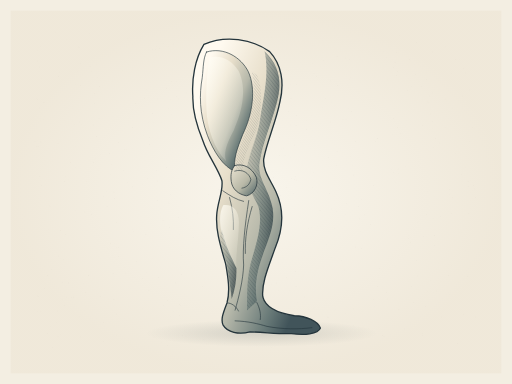
t = 0.00 s
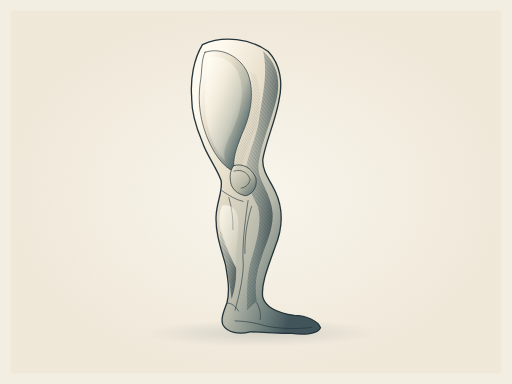
t = 0.98 s
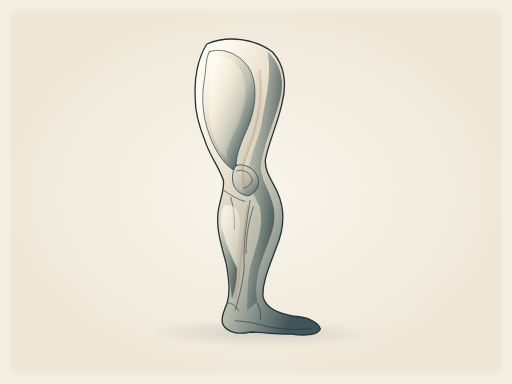
t = 2.28 s
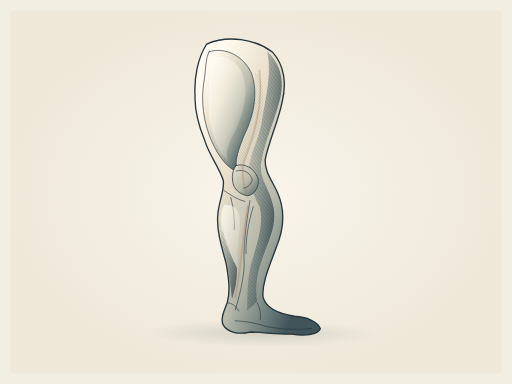
t = 3.62 s
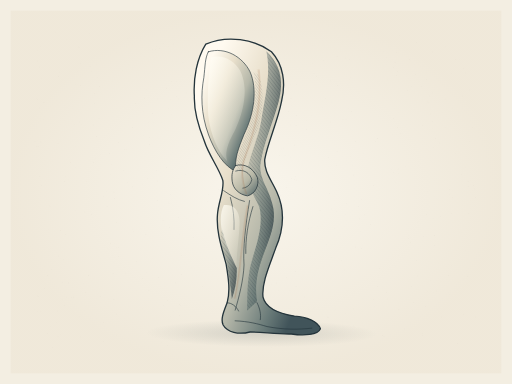
t = 4.69 s
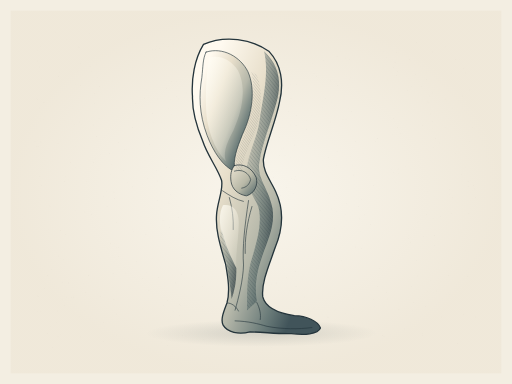
t = 5.81 s

The animated SVG that drew these frames (rendered in a browser with its animation timeline set to each time). Animation: 2 SMIL elements (animate=1,animateTransform=1); one cycle of 7.00 s, repeats indefinitely.

<svg xmlns="http://www.w3.org/2000/svg" width="1200" height="900" viewBox="0 0 1200 900" role="img" aria-labelledby="title desc">
<title id="title">Weight through the outer leg</title><desc id="desc">Original graphite, indigo and warm ivory anatomical drawing inspired by the form study in source photograph 105218.jpg. Native editable vector contours, tonal planes and crosshatching. Seven-second seamless anatomical study animation. An artistic study, not a clinical reference.</desc>
<defs>
<radialGradient id="paper"><stop stop-color="#fbf8f0"/><stop offset="1" stop-color="#eee6d6"/></radialGradient>
<linearGradient id="body" x1=".13" y1=".12" x2=".89" y2=".81" gradientUnits="objectBoundingBox"><stop stop-color="#fffaf0"/><stop offset=".32" stop-color="#e8dfcb"/><stop offset=".64" stop-color="#b6b8aa"/><stop offset=".87" stop-color="#697a78"/><stop offset="1" stop-color="#41545a"/></linearGradient>
<linearGradient id="body2" x1="0" y1="0" x2="1" y2="1"><stop stop-color="#ece4d2"/><stop offset=".55" stop-color="#b9b9a8"/><stop offset="1" stop-color="#506568"/></linearGradient>
<linearGradient id="shadow" x1="0" y1="0" x2="1" y2=".55"><stop stop-color="#5d716f" stop-opacity=".05"/><stop offset=".56" stop-color="#3f5659" stop-opacity=".55"/><stop offset="1" stop-color="#24343b" stop-opacity=".94"/></linearGradient>
<linearGradient id="light" x1="0" y1="0" x2="1" y2="1"><stop stop-color="#fffdf5" stop-opacity=".98"/><stop offset="1" stop-color="#fff9e8" stop-opacity=".05"/></linearGradient>
<linearGradient id="forefoot-tone" gradientUnits="userSpaceOnUse" x1="448" y1="336" x2="811" y2="655"><stop stop-color="#fffaf0"/><stop offset=".36" stop-color="#dddaca"/><stop offset=".73" stop-color="#9ca99f"/><stop offset="1" stop-color="#5b7072"/></linearGradient>
<linearGradient id="foot-tone" gradientUnits="userSpaceOnUse" x1="427" y1="400" x2="812" y2="645"><stop stop-color="#eee5d2"/><stop offset=".43" stop-color="#c7c9b9"/><stop offset="1" stop-color="#526a6b"/></linearGradient>
<radialGradient id="ground"><stop stop-color="#293b3f" stop-opacity=".15"/><stop offset="1" stop-color="#293b3f" stop-opacity="0"/></radialGradient>
</defs><rect width="1200" height="900" fill="#f3eee2"/><rect x="25" y="25" width="1150" height="850" fill="url(#paper)" opacity=".7"/><g id="paper-grain" fill="#665f50" opacity=".10"><circle cx="267" cy="702" r="0.6"/><circle cx="152" cy="716" r="0.45"/><circle cx="976" cy="610" r="0.35"/><circle cx="1015" cy="685" r="0.45"/><circle cx="855" cy="503" r="0.45"/><circle cx="375" cy="120" r="0.35"/><circle cx="926" cy="146" r="0.6"/><circle cx="671" cy="439" r="0.6"/><circle cx="965" cy="671" r="0.6"/><circle cx="829" cy="724" r="0.6"/><circle cx="149" cy="609" r="0.6"/><circle cx="516" cy="587" r="0.45"/><circle cx="209" cy="78" r="0.35"/><circle cx="819" cy="140" r="0.6"/><circle cx="540" cy="94" r="0.45"/><circle cx="800" cy="610" r="0.35"/><circle cx="124" cy="815" r="0.35"/><circle cx="526" cy="806" r="0.45"/><circle cx="545" cy="592" r="0.6"/><circle cx="697" cy="709" r="0.35"/><circle cx="659" cy="349" r="0.6"/><circle cx="496" cy="562" r="0.35"/><circle cx="516" cy="342" r="0.6"/><circle cx="178" cy="519" r="0.45"/><circle cx="294" cy="640" r="0.6"/><circle cx="85" cy="343" r="0.6"/><circle cx="569" cy="160" r="0.45"/><circle cx="346" cy="419" r="0.45"/><circle cx="140" cy="170" r="0.35"/><circle cx="211" cy="661" r="0.35"/><circle cx="1115" cy="743" r="0.35"/><circle cx="670" cy="555" r="0.35"/><circle cx="448" cy="626" r="0.45"/><circle cx="359" cy="286" r="0.35"/><circle cx="419" cy="509" r="0.6"/><circle cx="97" cy="435" r="0.45"/><circle cx="219" cy="646" r="0.35"/><circle cx="539" cy="245" r="0.45"/><circle cx="994" cy="393" r="0.35"/><circle cx="478" cy="163" r="0.45"/><circle cx="175" cy="292" r="0.35"/><circle cx="979" cy="647" r="0.6"/><circle cx="1097" cy="425" r="0.6"/><circle cx="652" cy="682" r="0.35"/><circle cx="483" cy="806" r="0.45"/><circle cx="89" cy="343" r="0.6"/><circle cx="136" cy="336" r="0.6"/><circle cx="990" cy="295" r="0.45"/><circle cx="811" cy="279" r="0.6"/><circle cx="820" cy="186" r="0.45"/><circle cx="1076" cy="140" r="0.45"/><circle cx="420" cy="739" r="0.6"/><circle cx="256" cy="360" r="0.6"/><circle cx="732" cy="107" r="0.45"/><circle cx="373" cy="114" r="0.6"/><circle cx="723" cy="536" r="0.6"/><circle cx="259" cy="570" r="0.6"/><circle cx="437" cy="218" r="0.6"/><circle cx="836" cy="762" r="0.35"/><circle cx="418" cy="232" r="0.35"/><circle cx="733" cy="148" r="0.35"/><circle cx="297" cy="350" r="0.45"/><circle cx="528" cy="171" r="0.35"/><circle cx="311" cy="438" r="0.6"/><circle cx="85" cy="230" r="0.45"/><circle cx="1058" cy="623" r="0.35"/><circle cx="223" cy="372" r="0.35"/><circle cx="885" cy="325" r="0.6"/><circle cx="198" cy="497" r="0.45"/><circle cx="628" cy="238" r="0.6"/><circle cx="141" cy="541" r="0.6"/><circle cx="496" cy="135" r="0.35"/><circle cx="589" cy="576" r="0.45"/><circle cx="1001" cy="449" r="0.35"/><circle cx="415" cy="185" r="0.35"/><circle cx="96" cy="333" r="0.6"/><circle cx="1062" cy="413" r="0.35"/><circle cx="391" cy="208" r="0.6"/><circle cx="1045" cy="108" r="0.35"/><circle cx="138" cy="600" r="0.6"/><circle cx="365" cy="116" r="0.6"/><circle cx="589" cy="672" r="0.45"/><circle cx="599" cy="631" r="0.35"/><circle cx="549" cy="571" r="0.45"/><circle cx="812" cy="477" r="0.45"/><circle cx="1087" cy="737" r="0.45"/><circle cx="208" cy="646" r="0.6"/><circle cx="1108" cy="299" r="0.45"/><circle cx="1097" cy="437" r="0.6"/><circle cx="319" cy="613" r="0.45"/><circle cx="221" cy="242" r="0.45"/><circle cx="966" cy="728" r="0.45"/><circle cx="821" cy="366" r="0.35"/><circle cx="1020" cy="324" r="0.6"/><circle cx="541" cy="515" r="0.6"/><circle cx="990" cy="786" r="0.6"/><circle cx="369" cy="369" r="0.35"/><circle cx="848" cy="582" r="0.6"/><circle cx="206" cy="302" r="0.35"/><circle cx="262" cy="385" r="0.6"/><circle cx="185" cy="110" r="0.6"/><circle cx="643" cy="312" r="0.35"/><circle cx="1100" cy="332" r="0.45"/><circle cx="790" cy="132" r="0.6"/><circle cx="393" cy="809" r="0.6"/><circle cx="249" cy="485" r="0.35"/><circle cx="725" cy="545" r="0.35"/><circle cx="785" cy="536" r="0.45"/><circle cx="597" cy="742" r="0.35"/><circle cx="1059" cy="501" r="0.45"/><circle cx="809" cy="136" r="0.6"/><circle cx="369" cy="470" r="0.6"/><circle cx="1073" cy="805" r="0.6"/><circle cx="318" cy="242" r="0.6"/><circle cx="93" cy="253" r="0.6"/><circle cx="434" cy="789" r="0.35"/><circle cx="555" cy="279" r="0.45"/><circle cx="235" cy="363" r="0.35"/><circle cx="1018" cy="576" r="0.35"/><circle cx="82" cy="726" r="0.35"/><circle cx="1034" cy="743" r="0.6"/><circle cx="745" cy="530" r="0.45"/><circle cx="402" cy="191" r="0.6"/><circle cx="343" cy="639" r="0.45"/><circle cx="1096" cy="648" r="0.6"/><circle cx="399" cy="456" r="0.45"/><circle cx="459" cy="186" r="0.35"/><circle cx="570" cy="123" r="0.6"/><circle cx="219" cy="380" r="0.6"/><circle cx="767" cy="653" r="0.35"/><circle cx="533" cy="176" r="0.45"/><circle cx="529" cy="394" r="0.45"/><circle cx="1090" cy="392" r="0.35"/><circle cx="421" cy="549" r="0.35"/><circle cx="227" cy="320" r="0.6"/><circle cx="189" cy="149" r="0.45"/><circle cx="665" cy="347" r="0.6"/><circle cx="173" cy="696" r="0.45"/><circle cx="671" cy="650" r="0.6"/><circle cx="1031" cy="335" r="0.45"/><circle cx="778" cy="603" r="0.45"/><circle cx="992" cy="554" r="0.45"/><circle cx="628" cy="498" r="0.35"/><circle cx="1003" cy="239" r="0.6"/><circle cx="562" cy="548" r="0.45"/><circle cx="729" cy="534" r="0.45"/><circle cx="454" cy="556" r="0.35"/><circle cx="104" cy="676" r="0.6"/><circle cx="709" cy="758" r="0.35"/><circle cx="735" cy="405" r="0.45"/><circle cx="842" cy="513" r="0.6"/><circle cx="103" cy="240" r="0.6"/><circle cx="852" cy="360" r="0.35"/><circle cx="998" cy="718" r="0.6"/><circle cx="932" cy="299" r="0.6"/><circle cx="1114" cy="463" r="0.45"/><circle cx="252" cy="484" r="0.35"/><circle cx="221" cy="219" r="0.45"/><circle cx="677" cy="262" r="0.45"/><circle cx="683" cy="419" r="0.6"/><circle cx="750" cy="494" r="0.6"/><circle cx="1009" cy="114" r="0.35"/><circle cx="313" cy="542" r="0.35"/><circle cx="1010" cy="658" r="0.35"/><circle cx="420" cy="714" r="0.6"/><circle cx="350" cy="323" r="0.45"/><circle cx="890" cy="630" r="0.6"/><circle cx="775" cy="286" r="0.45"/><circle cx="763" cy="231" r="0.45"/><circle cx="918" cy="397" r="0.35"/><circle cx="425" cy="644" r="0.6"/><circle cx="804" cy="280" r="0.45"/><circle cx="350" cy="338" r="0.6"/><circle cx="513" cy="444" r="0.6"/><circle cx="880" cy="331" r="0.45"/><circle cx="681" cy="728" r="0.35"/><circle cx="990" cy="781" r="0.45"/><circle cx="489" cy="541" r="0.45"/><circle cx="176" cy="393" r="0.45"/><circle cx="527" cy="368" r="0.6"/><circle cx="242" cy="800" r="0.45"/><circle cx="378" cy="803" r="0.45"/><circle cx="182" cy="168" r="0.45"/><circle cx="480" cy="404" r="0.35"/><circle cx="878" cy="718" r="0.35"/><circle cx="228" cy="182" r="0.45"/><circle cx="834" cy="331" r="0.6"/><circle cx="1100" cy="211" r="0.6"/><circle cx="89" cy="695" r="0.6"/><circle cx="92" cy="413" r="0.45"/><circle cx="269" cy="465" r="0.6"/><circle cx="875" cy="434" r="0.6"/><circle cx="617" cy="372" r="0.6"/><circle cx="250" cy="449" r="0.35"/><circle cx="1109" cy="435" r="0.6"/><circle cx="160" cy="663" r="0.6"/><circle cx="489" cy="456" r="0.45"/><circle cx="342" cy="550" r="0.6"/><circle cx="1054" cy="455" r="0.45"/><circle cx="933" cy="406" r="0.45"/><circle cx="773" cy="454" r="0.6"/><circle cx="969" cy="709" r="0.45"/><circle cx="299" cy="90" r="0.45"/><circle cx="768" cy="743" r="0.45"/><circle cx="236" cy="104" r="0.35"/><circle cx="535" cy="678" r="0.6"/><circle cx="788" cy="387" r="0.45"/><circle cx="195" cy="665" r="0.35"/><circle cx="581" cy="137" r="0.35"/><circle cx="335" cy="432" r="0.45"/><circle cx="314" cy="243" r="0.45"/><circle cx="958" cy="552" r="0.35"/><circle cx="790" cy="355" r="0.6"/><circle cx="635" cy="788" r="0.45"/><circle cx="273" cy="522" r="0.6"/><circle cx="425" cy="353" r="0.35"/><circle cx="694" cy="294" r="0.6"/><circle cx="1006" cy="225" r="0.35"/><circle cx="278" cy="602" r="0.6"/><circle cx="87" cy="731" r="0.45"/><circle cx="922" cy="159" r="0.6"/><circle cx="461" cy="282" r="0.35"/><circle cx="935" cy="725" r="0.6"/><circle cx="988" cy="202" r="0.45"/><circle cx="232" cy="278" r="0.6"/><circle cx="1014" cy="285" r="0.6"/><circle cx="142" cy="783" r="0.35"/><circle cx="531" cy="431" r="0.35"/><circle cx="957" cy="559" r="0.45"/><circle cx="593" cy="553" r="0.35"/><circle cx="926" cy="427" r="0.35"/><circle cx="476" cy="795" r="0.6"/><circle cx="299" cy="428" r="0.45"/><circle cx="528" cy="173" r="0.45"/><circle cx="1099" cy="500" r="0.6"/><circle cx="694" cy="672" r="0.6"/><circle cx="413" cy="227" r="0.45"/><circle cx="138" cy="179" r="0.6"/><circle cx="828" cy="410" r="0.6"/><circle cx="917" cy="113" r="0.35"/><circle cx="581" cy="262" r="0.35"/><circle cx="273" cy="786" r="0.45"/><circle cx="435" cy="409" r="0.35"/><circle cx="267" cy="450" r="0.6"/><circle cx="89" cy="119" r="0.35"/><circle cx="517" cy="774" r="0.45"/><circle cx="586" cy="810" r="0.35"/><circle cx="310" cy="537" r="0.35"/><circle cx="648" cy="542" r="0.45"/><circle cx="609" cy="632" r="0.45"/><circle cx="160" cy="421" r="0.45"/><circle cx="909" cy="187" r="0.35"/><circle cx="900" cy="789" r="0.6"/><circle cx="463" cy="501" r="0.45"/><circle cx="691" cy="340" r="0.45"/><circle cx="686" cy="363" r="0.35"/><circle cx="714" cy="736" r="0.45"/><circle cx="923" cy="404" r="0.45"/><circle cx="438" cy="384" r="0.6"/><circle cx="258" cy="408" r="0.35"/><circle cx="898" cy="121" r="0.45"/><circle cx="101" cy="280" r="0.35"/><circle cx="154" cy="414" r="0.45"/><circle cx="930" cy="177" r="0.45"/><circle cx="950" cy="390" r="0.35"/><circle cx="676" cy="166" r="0.6"/><circle cx="930" cy="123" r="0.35"/><circle cx="694" cy="198" r="0.45"/><circle cx="906" cy="686" r="0.6"/><circle cx="765" cy="574" r="0.45"/><circle cx="1059" cy="172" r="0.45"/><circle cx="906" cy="134" r="0.45"/><circle cx="787" cy="725" r="0.35"/><circle cx="696" cy="110" r="0.35"/><circle cx="962" cy="569" r="0.6"/><circle cx="425" cy="599" r="0.45"/><circle cx="424" cy="716" r="0.45"/><circle cx="200" cy="685" r="0.35"/><circle cx="884" cy="324" r="0.6"/><circle cx="683" cy="247" r="0.45"/><circle cx="713" cy="696" r="0.6"/><circle cx="745" cy="762" r="0.45"/><circle cx="688" cy="453" r="0.45"/><circle cx="978" cy="521" r="0.35"/><circle cx="384" cy="716" r="0.35"/><circle cx="321" cy="182" r="0.35"/><circle cx="776" cy="240" r="0.45"/><circle cx="235" cy="695" r="0.6"/><circle cx="693" cy="413" r="0.45"/><circle cx="636" cy="328" r="0.6"/><circle cx="1017" cy="511" r="0.35"/><circle cx="1018" cy="552" r="0.6"/><circle cx="668" cy="365" r="0.45"/><circle cx="722" cy="760" r="0.35"/><circle cx="659" cy="165" r="0.35"/><circle cx="507" cy="126" r="0.6"/><circle cx="1061" cy="462" r="0.45"/><circle cx="619" cy="353" r="0.45"/><circle cx="114" cy="537" r="0.35"/><circle cx="426" cy="386" r="0.35"/><circle cx="936" cy="83" r="0.45"/><circle cx="498" cy="175" r="0.45"/><circle cx="1084" cy="225" r="0.6"/><circle cx="548" cy="243" r="0.35"/><circle cx="844" cy="542" r="0.35"/><circle cx="437" cy="513" r="0.45"/><circle cx="487" cy="473" r="0.45"/><circle cx="616" cy="157" r="0.35"/><circle cx="493" cy="268" r="0.6"/><circle cx="383" cy="103" r="0.35"/><circle cx="774" cy="189" r="0.35"/><circle cx="487" cy="775" r="0.6"/><circle cx="156" cy="697" r="0.35"/><circle cx="475" cy="672" r="0.6"/><circle cx="565" cy="230" r="0.35"/><circle cx="869" cy="527" r="0.6"/><circle cx="133" cy="755" r="0.35"/><circle cx="396" cy="476" r="0.6"/><circle cx="88" cy="234" r="0.6"/><circle cx="791" cy="200" r="0.6"/><circle cx="632" cy="669" r="0.35"/><circle cx="821" cy="182" r="0.35"/><circle cx="546" cy="619" r="0.45"/><circle cx="117" cy="483" r="0.6"/><circle cx="121" cy="514" r="0.35"/><circle cx="1113" cy="443" r="0.6"/><circle cx="499" cy="482" r="0.45"/><circle cx="742" cy="180" r="0.6"/><circle cx="187" cy="741" r="0.35"/><circle cx="789" cy="495" r="0.45"/><circle cx="277" cy="334" r="0.6"/><circle cx="695" cy="270" r="0.6"/><circle cx="518" cy="124" r="0.35"/><circle cx="770" cy="370" r="0.6"/><circle cx="231" cy="766" r="0.35"/><circle cx="885" cy="672" r="0.6"/><circle cx="1044" cy="232" r="0.6"/><circle cx="844" cy="288" r="0.35"/><circle cx="1053" cy="444" r="0.45"/><circle cx="614" cy="237" r="0.35"/><circle cx="637" cy="667" r="0.35"/><circle cx="512" cy="374" r="0.45"/><circle cx="413" cy="190" r="0.35"/><circle cx="908" cy="701" r="0.6"/><circle cx="367" cy="399" r="0.35"/><circle cx="290" cy="399" r="0.45"/><circle cx="220" cy="293" r="0.6"/><circle cx="1052" cy="645" r="0.6"/><circle cx="456" cy="226" r="0.35"/><circle cx="557" cy="583" r="0.6"/><circle cx="976" cy="99" r="0.6"/><circle cx="1082" cy="409" r="0.35"/><circle cx="824" cy="261" r="0.6"/><circle cx="974" cy="117" r="0.35"/><circle cx="1024" cy="682" r="0.45"/><circle cx="848" cy="467" r="0.45"/><circle cx="691" cy="420" r="0.6"/><circle cx="655" cy="364" r="0.6"/><circle cx="278" cy="580" r="0.45"/><circle cx="349" cy="681" r="0.6"/><circle cx="545" cy="729" r="0.35"/><circle cx="680" cy="370" r="0.35"/><circle cx="310" cy="299" r="0.6"/><circle cx="129" cy="76" r="0.45"/><circle cx="572" cy="466" r="0.35"/><circle cx="82" cy="331" r="0.45"/><circle cx="807" cy="633" r="0.6"/><circle cx="612" cy="381" r="0.35"/><circle cx="965" cy="202" r="0.6"/><circle cx="948" cy="771" r="0.45"/><circle cx="778" cy="490" r="0.45"/><circle cx="111" cy="781" r="0.6"/><circle cx="649" cy="506" r="0.45"/><circle cx="645" cy="532" r="0.45"/><circle cx="694" cy="422" r="0.6"/><circle cx="1053" cy="691" r="0.35"/><circle cx="718" cy="282" r="0.35"/><circle cx="624" cy="254" r="0.45"/><circle cx="399" cy="741" r="0.35"/><circle cx="135" cy="729" r="0.45"/><circle cx="112" cy="646" r="0.6"/><circle cx="192" cy="292" r="0.35"/><circle cx="291" cy="351" r="0.35"/><circle cx="274" cy="736" r="0.6"/><circle cx="504" cy="618" r="0.6"/><circle cx="621" cy="455" r="0.35"/><circle cx="396" cy="255" r="0.45"/><circle cx="931" cy="167" r="0.6"/><circle cx="269" cy="571" r="0.35"/><circle cx="287" cy="165" r="0.35"/><circle cx="933" cy="396" r="0.6"/><circle cx="457" cy="401" r="0.45"/><circle cx="215" cy="168" r="0.35"/><circle cx="921" cy="316" r="0.45"/><circle cx="584" cy="279" r="0.45"/><circle cx="87" cy="143" r="0.6"/><circle cx="922" cy="277" r="0.6"/><circle cx="769" cy="744" r="0.6"/><circle cx="613" cy="545" r="0.45"/><circle cx="203" cy="425" r="0.45"/><circle cx="121" cy="631" r="0.45"/><circle cx="391" cy="392" r="0.6"/><circle cx="609" cy="501" r="0.45"/><circle cx="399" cy="233" r="0.45"/><circle cx="1068" cy="139" r="0.45"/><circle cx="339" cy="231" r="0.6"/><circle cx="1002" cy="683" r="0.45"/><circle cx="406" cy="730" r="0.35"/><circle cx="975" cy="339" r="0.35"/><circle cx="95" cy="108" r="0.45"/><circle cx="370" cy="232" r="0.35"/><circle cx="211" cy="156" r="0.6"/><circle cx="841" cy="484" r="0.6"/><circle cx="894" cy="190" r="0.35"/><circle cx="678" cy="680" r="0.35"/><circle cx="748" cy="802" r="0.45"/><circle cx="119" cy="765" r="0.45"/><circle cx="234" cy="202" r="0.6"/><circle cx="1014" cy="300" r="0.35"/><circle cx="393" cy="704" r="0.6"/><circle cx="93" cy="157" r="0.6"/><circle cx="809" cy="503" r="0.35"/><circle cx="641" cy="416" r="0.6"/><circle cx="722" cy="766" r="0.35"/><circle cx="1013" cy="218" r="0.35"/><circle cx="999" cy="503" r="0.6"/><circle cx="955" cy="212" r="0.6"/><circle cx="939" cy="312" r="0.45"/><circle cx="1017" cy="345" r="0.45"/><circle cx="129" cy="195" r="0.35"/><circle cx="693" cy="636" r="0.6"/><circle cx="817" cy="254" r="0.35"/><circle cx="1091" cy="171" r="0.6"/><circle cx="556" cy="408" r="0.35"/><circle cx="265" cy="641" r="0.6"/><circle cx="886" cy="376" r="0.45"/><circle cx="665" cy="200" r="0.45"/><circle cx="583" cy="457" r="0.35"/><circle cx="1092" cy="588" r="0.45"/><circle cx="490" cy="77" r="0.45"/><circle cx="826" cy="387" r="0.35"/><circle cx="719" cy="304" r="0.6"/><circle cx="147" cy="701" r="0.45"/><circle cx="828" cy="764" r="0.45"/><circle cx="177" cy="343" r="0.35"/><circle cx="482" cy="360" r="0.45"/><circle cx="810" cy="735" r="0.45"/><circle cx="658" cy="458" r="0.6"/><circle cx="750" cy="494" r="0.45"/><circle cx="152" cy="426" r="0.6"/><circle cx="720" cy="205" r="0.35"/><circle cx="146" cy="662" r="0.45"/><circle cx="429" cy="147" r="0.45"/><circle cx="682" cy="230" r="0.6"/><circle cx="186" cy="286" r="0.6"/><circle cx="472" cy="189" r="0.6"/><circle cx="597" cy="205" r="0.6"/><circle cx="818" cy="274" r="0.45"/><circle cx="132" cy="444" r="0.35"/><circle cx="649" cy="663" r="0.6"/><circle cx="897" cy="787" r="0.45"/><circle cx="637" cy="815" r="0.45"/><circle cx="730" cy="271" r="0.45"/><circle cx="411" cy="663" r="0.6"/><circle cx="636" cy="87" r="0.35"/><circle cx="188" cy="201" r="0.35"/><circle cx="402" cy="268" r="0.35"/><circle cx="681" cy="293" r="0.6"/><circle cx="655" cy="323" r="0.6"/><circle cx="366" cy="108" r="0.35"/><circle cx="136" cy="788" r="0.45"/><circle cx="924" cy="468" r="0.35"/><circle cx="959" cy="139" r="0.6"/><circle cx="214" cy="502" r="0.6"/><circle cx="243" cy="755" r="0.6"/><circle cx="735" cy="724" r="0.35"/><circle cx="322" cy="792" r="0.35"/><circle cx="95" cy="731" r="0.35"/><circle cx="348" cy="288" r="0.35"/><circle cx="475" cy="70" r="0.45"/><circle cx="190" cy="156" r="0.35"/><circle cx="606" cy="779" r="0.35"/><circle cx="745" cy="451" r="0.35"/><circle cx="243" cy="460" r="0.45"/><circle cx="705" cy="727" r="0.35"/><circle cx="156" cy="92" r="0.35"/><circle cx="379" cy="286" r="0.35"/><circle cx="1067" cy="359" r="0.45"/><circle cx="732" cy="439" r="0.45"/><circle cx="602" cy="262" r="0.45"/><circle cx="382" cy="516" r="0.6"/><circle cx="358" cy="116" r="0.45"/><circle cx="1045" cy="298" r="0.35"/><circle cx="1060" cy="254" r="0.35"/><circle cx="89" cy="692" r="0.35"/><circle cx="178" cy="493" r="0.45"/><circle cx="655" cy="259" r="0.35"/><circle cx="875" cy="702" r="0.45"/><circle cx="427" cy="786" r="0.6"/><circle cx="973" cy="174" r="0.6"/><circle cx="1009" cy="267" r="0.6"/><circle cx="525" cy="317" r="0.45"/><circle cx="372" cy="650" r="0.6"/><circle cx="1081" cy="544" r="0.45"/><circle cx="334" cy="652" r="0.45"/><circle cx="358" cy="266" r="0.6"/><circle cx="495" cy="245" r="0.35"/><circle cx="1000" cy="187" r="0.45"/><circle cx="251" cy="582" r="0.45"/><circle cx="164" cy="192" r="0.35"/><circle cx="709" cy="213" r="0.35"/><circle cx="394" cy="109" r="0.35"/><circle cx="480" cy="216" r="0.35"/><circle cx="178" cy="198" r="0.35"/><circle cx="343" cy="209" r="0.45"/><circle cx="477" cy="523" r="0.35"/><circle cx="758" cy="141" r="0.6"/><circle cx="652" cy="513" r="0.6"/><circle cx="370" cy="424" r="0.6"/><circle cx="528" cy="239" r="0.45"/><circle cx="97" cy="184" r="0.35"/><circle cx="627" cy="588" r="0.35"/><circle cx="681" cy="245" r="0.35"/><circle cx="532" cy="127" r="0.35"/><circle cx="333" cy="722" r="0.35"/><circle cx="736" cy="173" r="0.45"/><circle cx="153" cy="549" r="0.35"/><circle cx="337" cy="261" r="0.35"/><circle cx="188" cy="790" r="0.6"/><circle cx="757" cy="252" r="0.35"/><circle cx="336" cy="318" r="0.35"/><circle cx="167" cy="698" r="0.6"/><circle cx="272" cy="580" r="0.45"/><circle cx="742" cy="809" r="0.45"/><circle cx="579" cy="374" r="0.45"/><circle cx="1032" cy="507" r="0.45"/><circle cx="667" cy="786" r="0.45"/><circle cx="677" cy="206" r="0.6"/><circle cx="447" cy="176" r="0.6"/><circle cx="833" cy="579" r="0.45"/><circle cx="407" cy="103" r="0.45"/><circle cx="968" cy="107" r="0.35"/><circle cx="1019" cy="551" r="0.45"/><circle cx="562" cy="247" r="0.6"/><circle cx="807" cy="277" r="0.35"/><circle cx="397" cy="534" r="0.6"/><circle cx="1086" cy="161" r="0.45"/><circle cx="1014" cy="122" r="0.6"/><circle cx="680" cy="197" r="0.35"/><circle cx="166" cy="381" r="0.6"/></g><g id="original-anatomical-illustration"><g id="leg-weight-shift"><ellipse cx="613" cy="781" rx="272" ry="32" fill="url(#ground)"/><path d="M478 104 C528 82 591 91 632 121 C660 151 667 194 656 239 C647 286 625 333 618 373 C616 402 635 423 647 450 C666 491 663 538 645 581 C631 621 612 664 616 696 C622 720 650 734 690 740 C718 741 745 752 751 769 C745 784 713 786 683 782 C649 783 616 778 586 778 C559 785 533 779 523 762 C516 748 525 729 532 710 C540 681 534 648 529 619 C517 577 505 540 508 503 C510 473 524 446 520 423 C510 393 486 363 476 331 C461 295 451 261 452 226 C449 185 457 138 478 104Z" fill="url(#body)" stroke="#24343b" stroke-width="3.1" opacity="1" stroke-linecap="round" stroke-linejoin="round" /><path d="M620 120 C659 156 660 199 649 240 C634 294 615 337 609 378 C601 413 627 440 635 473 C651 519 628 562 614 603 C600 643 597 675 602 706 L579 728 C579 681 579 643 591 605 C602 566 616 524 606 485 C594 457 576 436 577 406 C581 363 604 322 609 283 C617 229 632 174 620 120Z" fill="url(#shadow)" stroke="none" stroke-width="0" opacity="0.8" stroke-linecap="round" stroke-linejoin="round" /><defs><clipPath id="hatch-33"><path d="M620 120 C659 156 660 199 649 240 C634 294 615 337 609 378 C601 413 627 440 635 473 C651 519 628 562 614 603 C600 643 597 675 602 706 L579 728 C579 681 579 643 591 605 C602 566 616 524 606 485 C594 457 576 436 577 406 C581 363 604 322 609 283 C617 229 632 174 620 120Z"/></clipPath></defs><g clip-path="url(#hatch-33)" opacity="0.42" stroke="#24343b" fill="none" stroke-width=".85"><path d="M-40 115 Q193.7 410.2 464.29999999999995 730"/><path d="M-32 115 Q201.7 410.2 472.29999999999995 730"/><path d="M-24 115 Q209.7 410.2 480.29999999999995 730"/><path d="M-16 115 Q217.7 410.2 488.29999999999995 730"/><path d="M-8 115 Q225.7 410.2 496.29999999999995 730"/><path d="M0 115 Q233.7 410.2 504.29999999999995 730"/><path d="M8 115 Q241.7 410.2 512.3 730"/><path d="M16 115 Q249.7 410.2 520.3 730"/><path d="M24 115 Q257.7 410.2 528.3 730"/><path d="M32 115 Q265.7 410.2 536.3 730"/><path d="M40 115 Q273.7 410.2 544.3 730"/><path d="M48 115 Q281.7 410.2 552.3 730"/><path d="M56 115 Q289.7 410.2 560.3 730"/><path d="M64 115 Q297.7 410.2 568.3 730"/><path d="M72 115 Q305.7 410.2 576.3 730"/><path d="M80 115 Q313.7 410.2 584.3 730"/><path d="M88 115 Q321.7 410.2 592.3 730"/><path d="M96 115 Q329.7 410.2 600.3 730"/><path d="M104 115 Q337.7 410.2 608.3 730"/><path d="M112 115 Q345.7 410.2 616.3 730"/><path d="M120 115 Q353.7 410.2 624.3 730"/><path d="M128 115 Q361.7 410.2 632.3 730"/><path d="M136 115 Q369.7 410.2 640.3 730"/><path d="M144 115 Q377.7 410.2 648.3 730"/><path d="M152 115 Q385.7 410.2 656.3 730"/><path d="M160 115 Q393.7 410.2 664.3 730"/><path d="M168 115 Q401.7 410.2 672.3 730"/><path d="M176 115 Q409.7 410.2 680.3 730"/><path d="M184 115 Q417.7 410.2 688.3 730"/><path d="M192 115 Q425.7 410.2 696.3 730"/><path d="M200 115 Q433.7 410.2 704.3 730"/><path d="M208 115 Q441.7 410.2 712.3 730"/><path d="M216 115 Q449.7 410.2 720.3 730"/><path d="M224 115 Q457.7 410.2 728.3 730"/><path d="M232 115 Q465.7 410.2 736.3 730"/><path d="M240 115 Q473.7 410.2 744.3 730"/><path d="M248 115 Q481.7 410.2 752.3 730"/><path d="M256 115 Q489.7 410.2 760.3 730"/><path d="M264 115 Q497.7 410.2 768.3 730"/><path d="M272 115 Q505.7 410.2 776.3 730"/><path d="M280 115 Q513.7 410.2 784.3 730"/><path d="M288 115 Q521.7 410.2 792.3 730"/><path d="M296 115 Q529.7 410.2 800.3 730"/><path d="M304 115 Q537.7 410.2 808.3 730"/><path d="M312 115 Q545.7 410.2 816.3 730"/><path d="M320 115 Q553.7 410.2 824.3 730"/><path d="M328 115 Q561.7 410.2 832.3 730"/><path d="M336 115 Q569.7 410.2 840.3 730"/><path d="M344 115 Q577.7 410.2 848.3 730"/><path d="M352 115 Q585.7 410.2 856.3 730"/><path d="M360 115 Q593.7 410.2 864.3 730"/><path d="M368 115 Q601.7 410.2 872.3 730"/><path d="M376 115 Q609.7 410.2 880.3 730"/><path d="M384 115 Q617.7 410.2 888.3 730"/><path d="M392 115 Q625.7 410.2 896.3 730"/><path d="M400 115 Q633.7 410.2 904.3 730"/><path d="M408 115 Q641.7 410.2 912.3 730"/><path d="M416 115 Q649.7 410.2 920.3 730"/><path d="M424 115 Q657.7 410.2 928.3 730"/><path d="M432 115 Q665.7 410.2 936.3 730"/><path d="M440 115 Q673.7 410.2 944.3 730"/><path d="M448 115 Q681.7 410.2 952.3 730"/><path d="M456 115 Q689.7 410.2 960.3 730"/><path d="M464 115 Q697.7 410.2 968.3 730"/><path d="M472 115 Q705.7 410.2 976.3 730"/><path d="M480 115 Q713.7 410.2 984.3 730"/><path d="M488 115 Q721.7 410.2 992.3 730"/><path d="M496 115 Q729.7 410.2 1000.3 730"/><path d="M504 115 Q737.7 410.2 1008.3 730"/><path d="M512 115 Q745.7 410.2 1016.3 730"/><path d="M520 115 Q753.7 410.2 1024.3 730"/><path d="M528 115 Q761.7 410.2 1032.3 730"/><path d="M536 115 Q769.7 410.2 1040.3 730"/><path d="M544 115 Q777.7 410.2 1048.3 730"/><path d="M552 115 Q785.7 410.2 1056.3 730"/><path d="M560 115 Q793.7 410.2 1064.3 730"/><path d="M568 115 Q801.7 410.2 1072.3 730"/><path d="M576 115 Q809.7 410.2 1080.3 730"/><path d="M584 115 Q817.7 410.2 1088.3 730"/><path d="M592 115 Q825.7 410.2 1096.3 730"/><path d="M600 115 Q833.7 410.2 1104.3 730"/><path d="M608 115 Q841.7 410.2 1112.3 730"/><path d="M616 115 Q849.7 410.2 1120.3 730"/><path d="M624 115 Q857.7 410.2 1128.3 730"/><path d="M632 115 Q865.7 410.2 1136.3 730"/><path d="M640 115 Q873.7 410.2 1144.3 730"/><path d="M648 115 Q881.7 410.2 1152.3 730"/><path d="M656 115 Q889.7 410.2 1160.3 730"/><path d="M664 115 Q897.7 410.2 1168.3 730"/><path d="M672 115 Q905.7 410.2 1176.3 730"/><path d="M680 115 Q913.7 410.2 1184.3 730"/><path d="M688 115 Q921.7 410.2 1192.3 730"/><path d="M696 115 Q929.7 410.2 1200.3 730"/><path d="M704 115 Q937.7 410.2 1208.3 730"/><path d="M712 115 Q945.7 410.2 1216.3 730"/><path d="M720 115 Q953.7 410.2 1224.3 730"/><path d="M728 115 Q961.7 410.2 1232.3 730"/><path d="M736 115 Q969.7 410.2 1240.3 730"/><path d="M744 115 Q977.7 410.2 1248.3 730"/><path d="M752 115 Q985.7 410.2 1256.3 730"/><path d="M760 115 Q993.7 410.2 1264.3 730"/><path d="M768 115 Q1001.7 410.2 1272.3 730"/><path d="M776 115 Q1009.7 410.2 1280.3 730"/><path d="M784 115 Q1017.7 410.2 1288.3 730"/><path d="M792 115 Q1025.7 410.2 1296.3 730"/><path d="M800 115 Q1033.7 410.2 1304.3 730"/><path d="M808 115 Q1041.7 410.2 1312.3 730"/><path d="M816 115 Q1049.7 410.2 1320.3 730"/><path d="M824 115 Q1057.7 410.2 1328.3 730"/><path d="M832 115 Q1065.7 410.2 1336.3 730"/><path d="M840 115 Q1073.7 410.2 1344.3 730"/><path d="M848 115 Q1081.7 410.2 1352.3 730"/><path d="M856 115 Q1089.7 410.2 1360.3 730"/><path d="M864 115 Q1097.7 410.2 1368.3 730"/><path d="M872 115 Q1105.7 410.2 1376.3 730"/><path d="M880 115 Q1113.7 410.2 1384.3 730"/><path d="M888 115 Q1121.7 410.2 1392.3 730"/><path d="M896 115 Q1129.7 410.2 1400.3 730"/><path d="M904 115 Q1137.7 410.2 1408.3 730"/><path d="M912 115 Q1145.7 410.2 1416.3 730"/><path d="M920 115 Q1153.7 410.2 1424.3 730"/><path d="M928 115 Q1161.7 410.2 1432.3 730"/><path d="M936 115 Q1169.7 410.2 1440.3 730"/><path d="M944 115 Q1177.7 410.2 1448.3 730"/><path d="M952 115 Q1185.7 410.2 1456.3 730"/><path d="M960 115 Q1193.7 410.2 1464.3 730"/><path d="M968 115 Q1201.7 410.2 1472.3 730"/><path d="M976 115 Q1209.7 410.2 1480.3 730"/><path d="M984 115 Q1217.7 410.2 1488.3 730"/><path d="M992 115 Q1225.7 410.2 1496.3 730"/><path d="M1000 115 Q1233.7 410.2 1504.3 730"/><path d="M1008 115 Q1241.7 410.2 1512.3 730"/><path d="M1016 115 Q1249.7 410.2 1520.3 730"/><path d="M1024 115 Q1257.7 410.2 1528.3 730"/><path d="M1032 115 Q1265.7 410.2 1536.3 730"/><path d="M1040 115 Q1273.7 410.2 1544.3 730"/><path d="M1048 115 Q1281.7 410.2 1552.3 730"/><path d="M1056 115 Q1289.7 410.2 1560.3 730"/><path d="M1064 115 Q1297.7 410.2 1568.3 730"/><path d="M1072 115 Q1305.7 410.2 1576.3 730"/><path d="M1080 115 Q1313.7 410.2 1584.3 730"/><path d="M1088 115 Q1321.7 410.2 1592.3 730"/><path d="M1096 115 Q1329.7 410.2 1600.3 730"/><path d="M1104 115 Q1337.7 410.2 1608.3 730"/><path d="M1112 115 Q1345.7 410.2 1616.3 730"/><path d="M1120 115 Q1353.7 410.2 1624.3 730"/><path d="M1128 115 Q1361.7 410.2 1632.3 730"/><path d="M1136 115 Q1369.7 410.2 1640.3 730"/><path d="M1144 115 Q1377.7 410.2 1648.3 730"/><path d="M1152 115 Q1385.7 410.2 1656.3 730"/><path d="M1160 115 Q1393.7 410.2 1664.3 730"/><path d="M1168 115 Q1401.7 410.2 1672.3 730"/><path d="M1176 115 Q1409.7 410.2 1680.3 730"/><path d="M1184 115 Q1417.7 410.2 1688.3 730"/><path d="M1192 115 Q1425.7 410.2 1696.3 730"/><path d="M1200 115 Q1433.7 410.2 1704.3 730"/><path d="M1208 115 Q1441.7 410.2 1712.3 730"/><path d="M1216 115 Q1449.7 410.2 1720.3 730"/><path d="M1224 115 Q1457.7 410.2 1728.3 730"/><path d="M1232 115 Q1465.7 410.2 1736.3 730"/><path d="M1240 115 Q1473.7 410.2 1744.3 730"/><path d="M1248 115 Q1481.7 410.2 1752.3 730"/><path d="M1256 115 Q1489.7 410.2 1760.3 730"/><path d="M1264 115 Q1497.7 410.2 1768.3 730"/><path d="M1272 115 Q1505.7 410.2 1776.3 730"/></g><path d="M484 122 C524 109 565 134 582 168 C600 208 593 265 569 315 C556 348 546 373 551 402 C523 391 500 354 486 317 C467 266 467 221 474 182 C477 155 476 138 484 122Z" fill="url(#body)" stroke="#24343b" stroke-width="1.5" opacity="1" stroke-linecap="round" stroke-linejoin="round" /><path d="M491 135 C518 127 545 142 559 166 C579 206 569 259 548 305 C527 343 525 360 530 378 C502 349 485 298 484 257 C482 209 486 164 491 135Z" fill="url(#light)" stroke="none" stroke-width="0" opacity="0.7" stroke-linecap="round" stroke-linejoin="round" /><path d="M550 388 C570 382 591 393 601 416 C606 433 597 454 578 459 C559 456 544 443 542 425 C540 410 542 398 550 388Z" fill="url(#body2)" stroke="#24343b" stroke-width="1.7" opacity="1" stroke-linecap="round" stroke-linejoin="round" /><path d="M550 401 C569 395 584 406 588 421 C585 432 579 439 567 441" fill="none" stroke="#24343b" stroke-width="2" opacity="0.7" stroke-linecap="round" stroke-linejoin="round" /><path d="M522 447 C540 459 554 468 571 472" fill="none" stroke="#24343b" stroke-width="2" opacity="0.7" stroke-linecap="round" stroke-linejoin="round" /><path d="M538 463 C545 488 548 513 547 538" fill="none" stroke="#24343b" stroke-width="2" opacity="0.7" stroke-linecap="round" stroke-linejoin="round" /><path d="M583 470 C574 529 568 580 571 621 C570 657 559 699 551 727" fill="none" stroke="#24343b" stroke-width="2" opacity="0.7" stroke-linecap="round" stroke-linejoin="round" /><path d="M591 484 C579 523 574 560 575 594" fill="none" stroke="#24343b" stroke-width="2" opacity="0.7" stroke-linecap="round" stroke-linejoin="round" /><path d="M533 710 C542 710 553 717 559 729" fill="none" stroke="#24343b" stroke-width="2" opacity="0.7" stroke-linecap="round" stroke-linejoin="round" /><path d="M602 709 C609 723 612 736 610 749" fill="none" stroke="#24343b" stroke-width="2" opacity="0.7" stroke-linecap="round" stroke-linejoin="round" /><path d="M551 752 C583 753 605 759 626 765 C663 772 699 772 731 768" fill="none" stroke="#24343b" stroke-width="2" opacity="0.7" stroke-linecap="round" stroke-linejoin="round" /><path d="M523 481 C544 478 560 491 560 521 C560 558 552 594 554 628 C540 608 526 577 520 549 C514 521 514 498 523 481Z" fill="url(#light)" stroke="none" stroke-width="0" opacity="0.78" stroke-linecap="round" stroke-linejoin="round" /><path d="M520 538 C527 574 544 607 554 628 C555 655 551 678 543 701 C540 668 534 640 531 616 C517 580 511 552 520 538Z" fill="url(#shadow)" stroke="none" stroke-width="0" opacity="0.65" stroke-linecap="round" stroke-linejoin="round" /><defs><clipPath id="hatch-34"><path d="M520 538 C527 574 544 607 554 628 C555 655 551 678 543 701 C540 668 534 640 531 616 C517 580 511 552 520 538Z"/></clipPath></defs><g clip-path="url(#hatch-34)" opacity="0.42" stroke="#24343b" fill="none" stroke-width=".85"><path d="M342 535 Q406.6 616.6 481.4 705"/><path d="M350 535 Q414.6 616.6 489.4 705"/><path d="M358 535 Q422.6 616.6 497.4 705"/><path d="M366 535 Q430.6 616.6 505.4 705"/><path d="M374 535 Q438.6 616.6 513.4 705"/><path d="M382 535 Q446.6 616.6 521.4 705"/><path d="M390 535 Q454.6 616.6 529.4 705"/><path d="M398 535 Q462.6 616.6 537.4 705"/><path d="M406 535 Q470.6 616.6 545.4 705"/><path d="M414 535 Q478.6 616.6 553.4 705"/><path d="M422 535 Q486.6 616.6 561.4 705"/><path d="M430 535 Q494.6 616.6 569.4 705"/><path d="M438 535 Q502.6 616.6 577.4 705"/><path d="M446 535 Q510.6 616.6 585.4 705"/><path d="M454 535 Q518.6 616.6 593.4 705"/><path d="M462 535 Q526.6 616.6 601.4 705"/><path d="M470 535 Q534.6 616.6 609.4 705"/><path d="M478 535 Q542.6 616.6 617.4 705"/><path d="M486 535 Q550.6 616.6 625.4 705"/><path d="M494 535 Q558.6 616.6 633.4 705"/><path d="M502 535 Q566.6 616.6 641.4 705"/><path d="M510 535 Q574.6 616.6 649.4 705"/><path d="M518 535 Q582.6 616.6 657.4 705"/><path d="M526 535 Q590.6 616.6 665.4 705"/><path d="M534 535 Q598.6 616.6 673.4 705"/><path d="M542 535 Q606.6 616.6 681.4 705"/><path d="M550 535 Q614.6 616.6 689.4 705"/><path d="M558 535 Q622.6 616.6 697.4 705"/><path d="M566 535 Q630.6 616.6 705.4 705"/><path d="M574 535 Q638.6 616.6 713.4 705"/><path d="M582 535 Q646.6 616.6 721.4 705"/><path d="M590 535 Q654.6 616.6 729.4 705"/><path d="M598 535 Q662.6 616.6 737.4 705"/><path d="M606 535 Q670.6 616.6 745.4 705"/><path d="M614 535 Q678.6 616.6 753.4 705"/><path d="M622 535 Q686.6 616.6 761.4 705"/><path d="M630 535 Q694.6 616.6 769.4 705"/><path d="M638 535 Q702.6 616.6 777.4 705"/><path d="M646 535 Q710.6 616.6 785.4 705"/><path d="M654 535 Q718.6 616.6 793.4 705"/><path d="M662 535 Q726.6 616.6 801.4 705"/><path d="M670 535 Q734.6 616.6 809.4 705"/><path d="M678 535 Q742.6 616.6 817.4 705"/><path d="M686 535 Q750.6 616.6 825.4 705"/><path d="M694 535 Q758.6 616.6 833.4 705"/><path d="M702 535 Q766.6 616.6 841.4 705"/><path d="M710 535 Q774.6 616.6 849.4 705"/><path d="M718 535 Q782.6 616.6 857.4 705"/><path d="M726 535 Q790.6 616.6 865.4 705"/></g><defs><clipPath id="hatch-35"><path d="M590 167 C605 231 580 303 561 344 C554 364 551 382 554 398 L568 403 C569 369 588 335 602 300 C615 253 616 203 602 176Z"/></clipPath></defs><g clip-path="url(#hatch-35)" opacity="0.33" stroke="#24343b" fill="none" stroke-width=".85"><path d="M300 160 Q395.0 280.0 505.0 410"/><path d="M306 160 Q401.0 280.0 511.0 410"/><path d="M312 160 Q407.0 280.0 517.0 410"/><path d="M318 160 Q413.0 280.0 523.0 410"/><path d="M324 160 Q419.0 280.0 529.0 410"/><path d="M330 160 Q425.0 280.0 535.0 410"/><path d="M336 160 Q431.0 280.0 541.0 410"/><path d="M342 160 Q437.0 280.0 547.0 410"/><path d="M348 160 Q443.0 280.0 553.0 410"/><path d="M354 160 Q449.0 280.0 559.0 410"/><path d="M360 160 Q455.0 280.0 565.0 410"/><path d="M366 160 Q461.0 280.0 571.0 410"/><path d="M372 160 Q467.0 280.0 577.0 410"/><path d="M378 160 Q473.0 280.0 583.0 410"/><path d="M384 160 Q479.0 280.0 589.0 410"/><path d="M390 160 Q485.0 280.0 595.0 410"/><path d="M396 160 Q491.0 280.0 601.0 410"/><path d="M402 160 Q497.0 280.0 607.0 410"/><path d="M408 160 Q503.0 280.0 613.0 410"/><path d="M414 160 Q509.0 280.0 619.0 410"/><path d="M420 160 Q515.0 280.0 625.0 410"/><path d="M426 160 Q521.0 280.0 631.0 410"/><path d="M432 160 Q527.0 280.0 637.0 410"/><path d="M438 160 Q533.0 280.0 643.0 410"/><path d="M444 160 Q539.0 280.0 649.0 410"/><path d="M450 160 Q545.0 280.0 655.0 410"/><path d="M456 160 Q551.0 280.0 661.0 410"/><path d="M462 160 Q557.0 280.0 667.0 410"/><path d="M468 160 Q563.0 280.0 673.0 410"/><path d="M474 160 Q569.0 280.0 679.0 410"/><path d="M480 160 Q575.0 280.0 685.0 410"/><path d="M486 160 Q581.0 280.0 691.0 410"/><path d="M492 160 Q587.0 280.0 697.0 410"/><path d="M498 160 Q593.0 280.0 703.0 410"/><path d="M504 160 Q599.0 280.0 709.0 410"/><path d="M510 160 Q605.0 280.0 715.0 410"/><path d="M516 160 Q611.0 280.0 721.0 410"/><path d="M522 160 Q617.0 280.0 727.0 410"/><path d="M528 160 Q623.0 280.0 733.0 410"/><path d="M534 160 Q629.0 280.0 739.0 410"/><path d="M540 160 Q635.0 280.0 745.0 410"/><path d="M546 160 Q641.0 280.0 751.0 410"/><path d="M552 160 Q647.0 280.0 757.0 410"/><path d="M558 160 Q653.0 280.0 763.0 410"/><path d="M564 160 Q659.0 280.0 769.0 410"/><path d="M570 160 Q665.0 280.0 775.0 410"/><path d="M576 160 Q671.0 280.0 781.0 410"/><path d="M582 160 Q677.0 280.0 787.0 410"/><path d="M588 160 Q683.0 280.0 793.0 410"/><path d="M594 160 Q689.0 280.0 799.0 410"/><path d="M600 160 Q695.0 280.0 805.0 410"/><path d="M606 160 Q701.0 280.0 811.0 410"/><path d="M612 160 Q707.0 280.0 817.0 410"/><path d="M618 160 Q713.0 280.0 823.0 410"/><path d="M624 160 Q719.0 280.0 829.0 410"/><path d="M630 160 Q725.0 280.0 835.0 410"/><path d="M636 160 Q731.0 280.0 841.0 410"/><path d="M642 160 Q737.0 280.0 847.0 410"/><path d="M648 160 Q743.0 280.0 853.0 410"/><path d="M654 160 Q749.0 280.0 859.0 410"/><path d="M660 160 Q755.0 280.0 865.0 410"/><path d="M666 160 Q761.0 280.0 871.0 410"/><path d="M672 160 Q767.0 280.0 877.0 410"/><path d="M678 160 Q773.0 280.0 883.0 410"/><path d="M684 160 Q779.0 280.0 889.0 410"/><path d="M690 160 Q785.0 280.0 895.0 410"/><path d="M696 160 Q791.0 280.0 901.0 410"/><path d="M702 160 Q797.0 280.0 907.0 410"/><path d="M708 160 Q803.0 280.0 913.0 410"/><path d="M714 160 Q809.0 280.0 919.0 410"/><path d="M720 160 Q815.0 280.0 925.0 410"/><path d="M726 160 Q821.0 280.0 931.0 410"/><path d="M732 160 Q827.0 280.0 937.0 410"/><path d="M738 160 Q833.0 280.0 943.0 410"/><path d="M744 160 Q839.0 280.0 949.0 410"/><path d="M750 160 Q845.0 280.0 955.0 410"/><path d="M756 160 Q851.0 280.0 961.0 410"/><path d="M762 160 Q857.0 280.0 967.0 410"/><path d="M768 160 Q863.0 280.0 973.0 410"/><path d="M774 160 Q869.0 280.0 979.0 410"/><path d="M780 160 Q875.0 280.0 985.0 410"/><path d="M786 160 Q881.0 280.0 991.0 410"/><path d="M792 160 Q887.0 280.0 997.0 410"/><path d="M798 160 Q893.0 280.0 1003.0 410"/><path d="M804 160 Q899.0 280.0 1009.0 410"/><path d="M810 160 Q905.0 280.0 1015.0 410"/><path d="M816 160 Q911.0 280.0 1021.0 410"/><path d="M822 160 Q917.0 280.0 1027.0 410"/><path d="M828 160 Q923.0 280.0 1033.0 410"/><path d="M834 160 Q929.0 280.0 1039.0 410"/><path d="M840 160 Q935.0 280.0 1045.0 410"/><path d="M846 160 Q941.0 280.0 1051.0 410"/><path d="M852 160 Q947.0 280.0 1057.0 410"/><path d="M858 160 Q953.0 280.0 1063.0 410"/><path d="M864 160 Q959.0 280.0 1069.0 410"/><path d="M870 160 Q965.0 280.0 1075.0 410"/></g><g id="anatomical-flow-36" opacity="0"><path d="M602 164 C614 245 588 322 570 372 C561 396 566 431 575 454" fill="none" stroke="#a66a42" stroke-width="2.3" opacity="0.68" stroke-linecap="round" stroke-linejoin="round" /><path d="M578 482 C565 559 563 637 550 699" fill="none" stroke="#a66a42" stroke-width="2.3" opacity="0.68" stroke-linecap="round" stroke-linejoin="round" /><animate attributeName="opacity" values="0;0;.85;.85;0;0" keyTimes="0;.13;.39;.56;.83;1" dur="7s" repeatCount="indefinite" calcMode="spline" keySplines=".42 0 .58 1;.42 0 .58 1;.42 0 .58 1;.42 0 .58 1;.42 0 .58 1"/></g><animateTransform attributeName="transform" type="rotate" values="0 567 760;-.3 567 760;.65 567 760;.45 567 760;-.1 567 760;0 567 760" keyTimes="0;.14;.43;.61;.85;1" dur="7s" repeatCount="indefinite" calcMode="spline" keySplines=".42 0 .58 1;.22 .6 .35 1;.42 0 .58 1;.42 0 .58 1;.42 0 .58 1"/></g></g></svg>
